Labelled photos from "isolated_obj", an image-classification folder in aharmer/dishBugs. The possible labels are: acari mites and ticks, amphipoda, annelida worms, araneae spiders, archaeognatha bristletails, blattodea cockroaches, carabidae ground beetles, chilopoda centipedes, coleoptera beetles, coleoptera larva, collembola springtails, diplopoda millipedes, diptera flies, formicidae ants, gastropoda snails and slugs, hymenoptera bees and wasps, isopoda woodlice, opiliones harvestmen, orthoptera grasshoppers and crickets, pseudoscorpiones false scorpions, tipulidae crane flies, vespidae wasps.

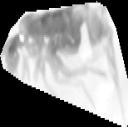
Label: collembola springtails

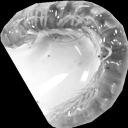
Label: diplopoda millipedes

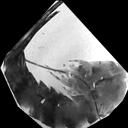
Label: archaeognatha bristletails

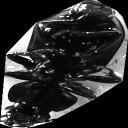
Label: carabidae ground beetles

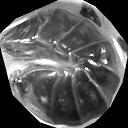
Label: isopoda woodlice

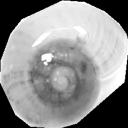
Label: gastropoda snails and slugs
